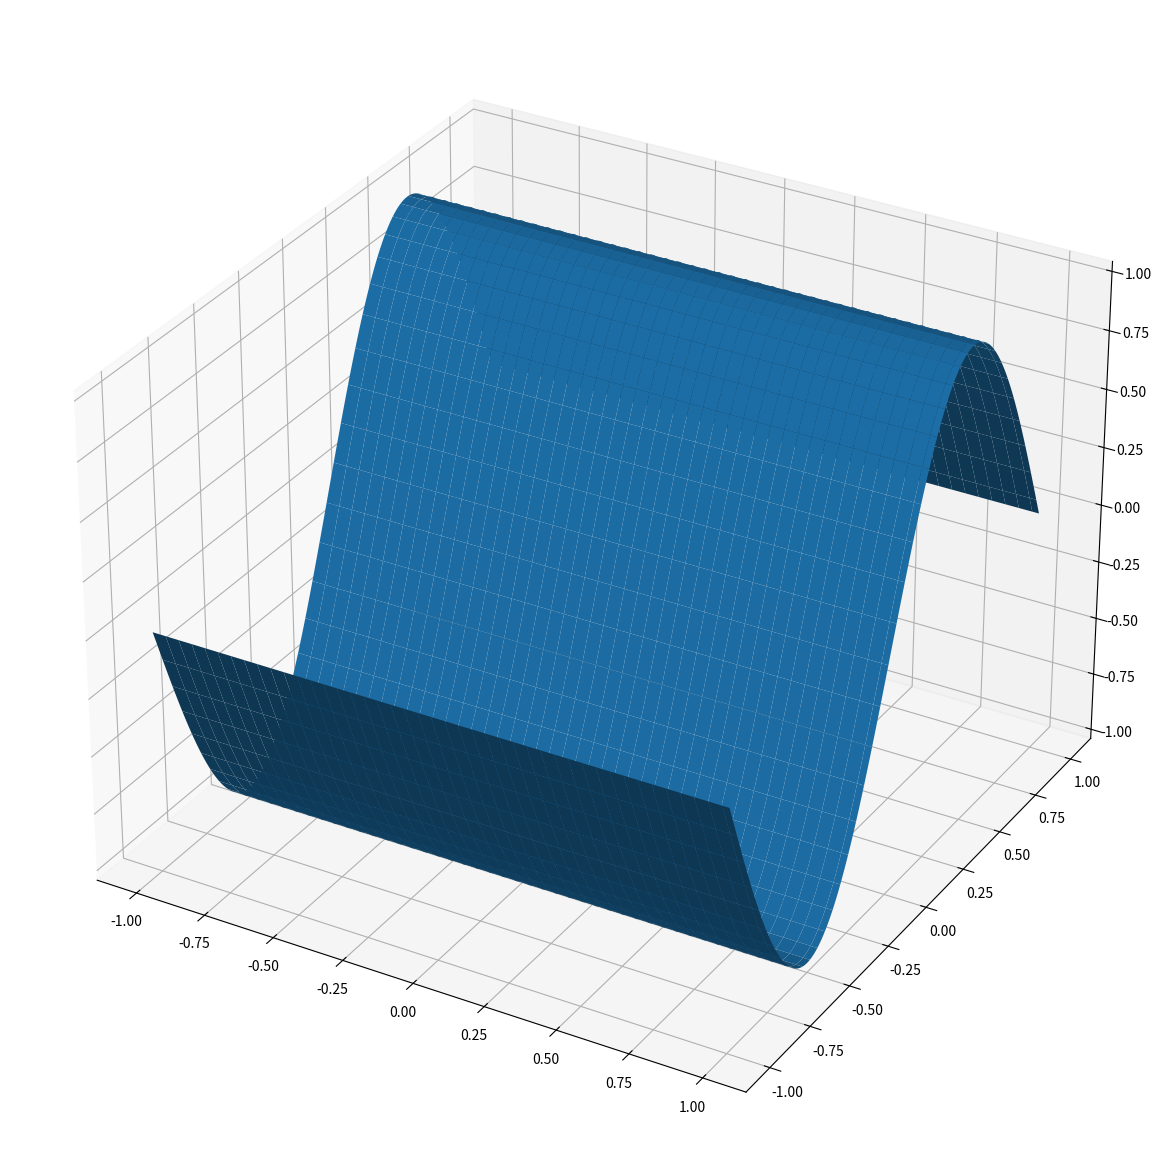
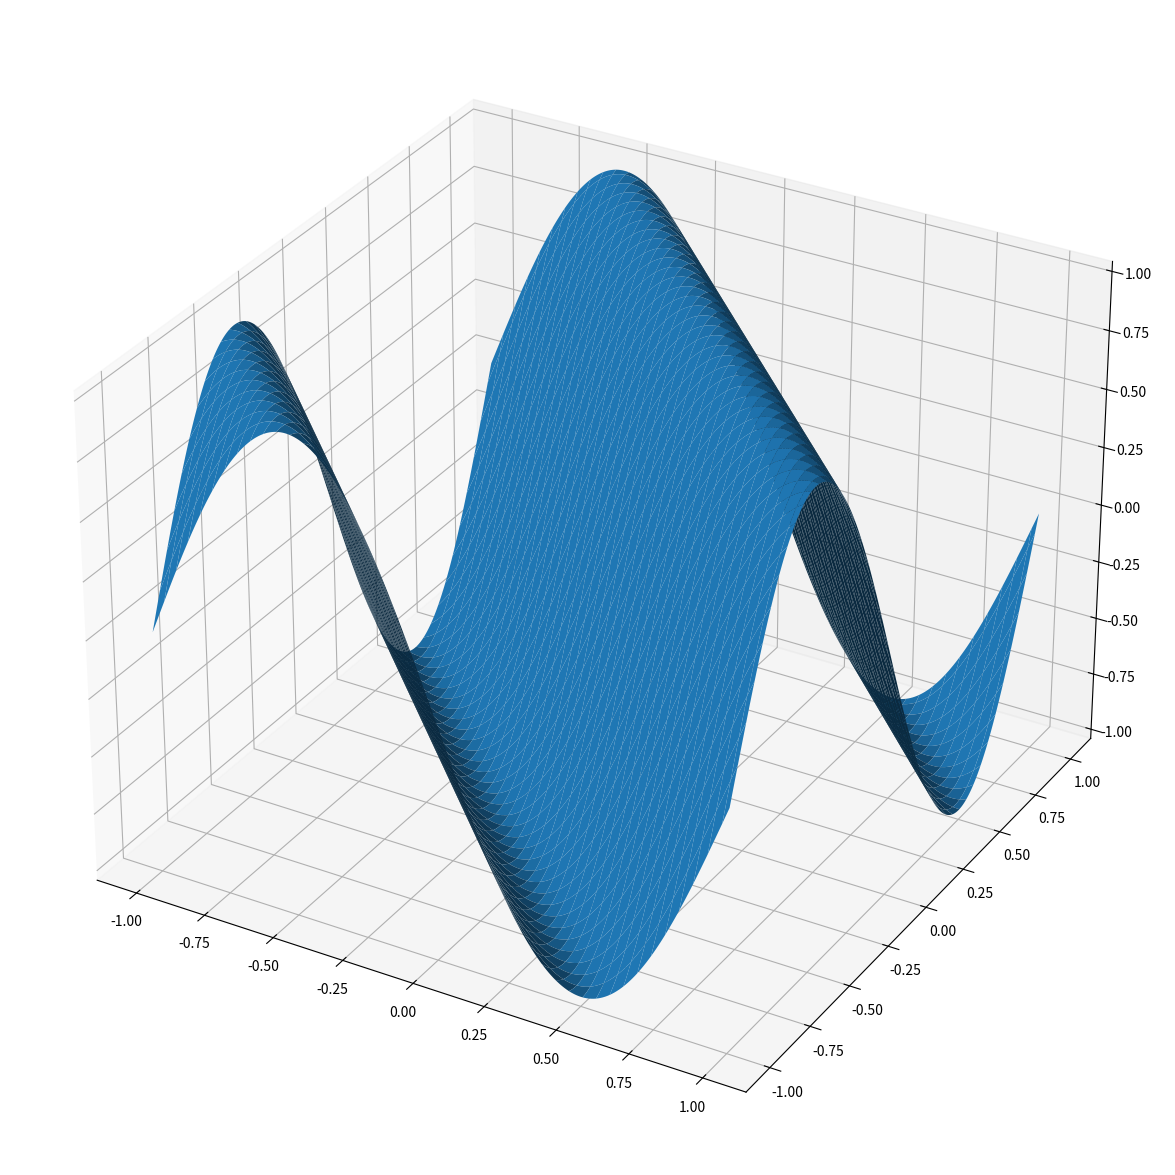

The script that saved these images, in order: (Note: this script raises an exception after producing the figures.)
import numpy as np
import matplotlib.pyplot as plt

X, Y = np.meshgrid(np.linspace(-1, 1, 256), np.linspace(-1, 1, 256))

Z = np.sin(np.pi*Y)

levels = np.linspace(np.min(Z), np.max(Z), 7)

fig, ax2 = plt.subplots(subplot_kw ={"projection": "3d"}, figsize=(15, 15))

ax2.plot_surface(X, Y, Z)

plt.show()

Z = np.sin(np.pi*(X+Y))

levels = np.linspace(np.min(Z), np.max(Z), 7)

fig, ax2 = plt.subplots(subplot_kw={"projection": "3d"}, figsize=(15, 15))

ax2.plot_surface(X, Y, Z)

plt.show()

## animasjon

import matplotlib.animation as animation
from IPython.display import HTML

fig, ax = plt.subplots()

x = np.arange(0, 2*np.pi, 0.01)

t = np.arange(0, 2*np.pi, 0.05)

# lager rutenettet
X, T = np.meshgrid(x,t)

# funksjonen på rutenettet
u = np.sin(X+T)

fig, ax = plt.subplots()

# initialplott, for tid t=0
line, = ax.plot(x, u[0,:])

# oppdater plott, for andre tider t_i
def animate(i):
    line.set_ydata(u[i,:])
    return line,

# animasjon
# interval bestemmer hvor fort det vises
# save_count hvor mange tider t_i som inngår
ani = animation.FuncAnimation(fig, animate, interval=20, blit=True, save_count=t.size)


HTML(ani.to_jshtml())



